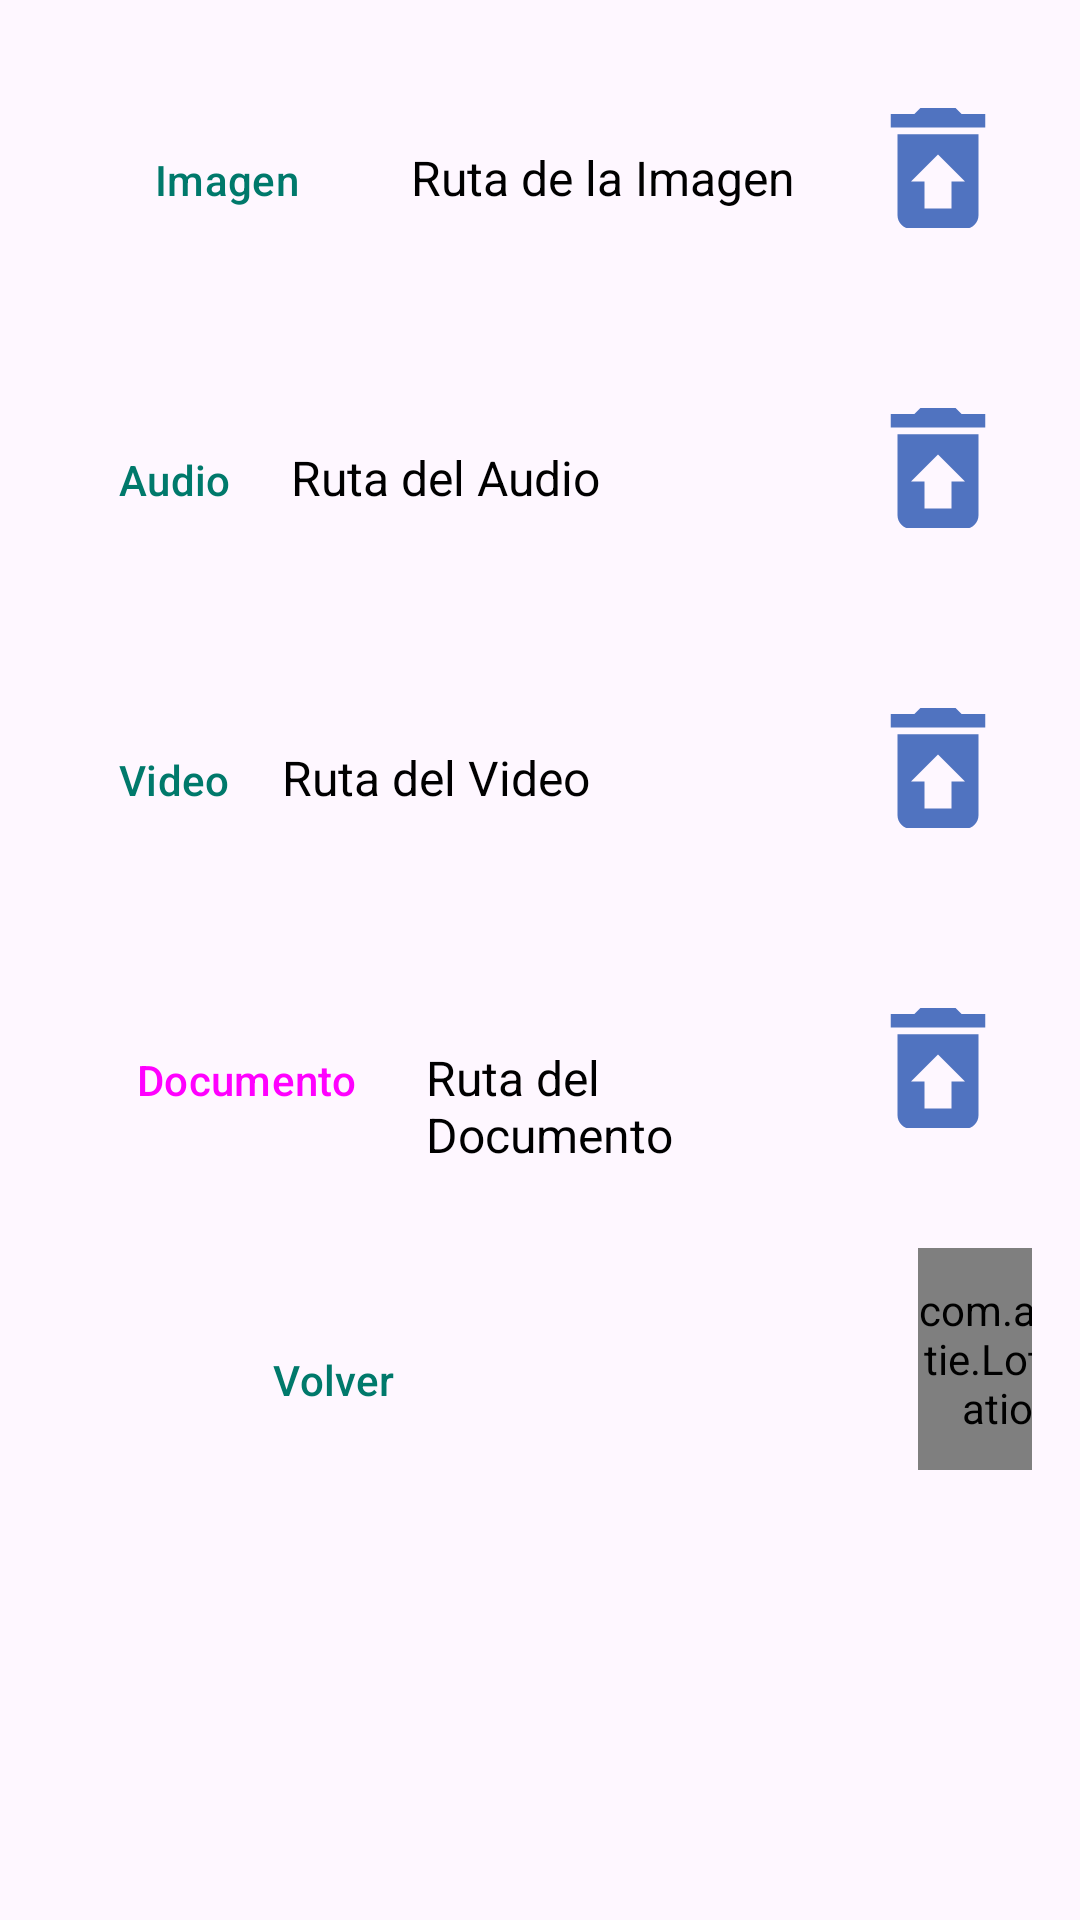

Layout XML and referenced resources for this Android screen:
<!-- AndroidManifest.xml: application theme Theme.TrassTarea -->
<!-- res/layout/detalles.xml -->
<?xml version="1.0" encoding="utf-8"?>
<LinearLayout xmlns:android="http://schemas.android.com/apk/res/android"
    xmlns:app="http://schemas.android.com/apk/res-auto"
    xmlns:tools="http://schemas.android.com/tools"
    android:layout_width="match_parent"
    android:layout_height="match_parent"
    android:orientation="vertical"
    android:padding="16dp">




    <LinearLayout
        android:layout_width="match_parent"
        android:layout_height="wrap_content"
        android:orientation="vertical">

        
        <LinearLayout
            android:layout_width="match_parent"
            android:layout_height="100dp">

            <Button
                android:id="@+id/imagen"
                style="?android:attr/buttonBarButtonStyle"
                android:layout_width="99dp"
                android:layout_height="48dp"
                android:layout_marginStart="10dp"
                android:layout_marginTop="20dp"
                android:layout_marginEnd="10dp"
                android:text="@string/imagens"
                android:textColor="#00796B" />

            <TextView
                android:id="@+id/labelImagen"
                android:layout_width="0dp"
                android:layout_height="40dp"
                android:layout_marginStart="2dp"
                android:layout_marginTop="20dp"
                android:layout_weight="1"
                android:text="@string/ruta_de_la_imagen"
                android:textColor="#000"
                android:textSize="16sp" />

            <ImageButton
                android:id="@+id/borrarimagen"
                android:layout_width="63dp"
                android:layout_height="40dp"
                android:layout_marginTop="20dp"
                android:background="?android:attr/selectableItemBackground"
                android:contentDescription="@string/aceptar"
                android:onClick="onSelectDocumentClick"
                android:padding="16dp"
                android:src="@drawable/baseline_restore_from_trash_24"
                tools:ignore="TouchTargetSizeCheck" />

        </LinearLayout>

        
        <LinearLayout
            android:layout_width="match_parent"
            android:layout_height="100dp">

            <Button
                android:id="@+id/audio"
                style="?android:attr/buttonBarButtonStyle"
                android:layout_width="wrap_content"
                android:layout_height="48dp"
                android:layout_marginStart="10dp"
                android:layout_marginTop="20dp"
                android:layout_marginEnd="5dp"
                android:text="@string/audios"
                android:textColor="#00796B" />

            <TextView
                android:id="@+id/labelAudio"
                android:layout_width="0dp"
                android:layout_height="wrap_content"
                android:layout_marginStart="2dp"
                android:layout_marginTop="20dp"
                android:layout_weight="1"
                android:text="@string/ruta_del_audio"
                android:textColor="#000"
                android:textSize="16sp" />

            <ImageButton
                android:id="@+id/borraraudio"
                android:layout_width="63dp"
                android:layout_height="40dp"
                android:layout_marginTop="20dp"
                android:background="?android:attr/selectableItemBackground"
                android:contentDescription="@string/aceptar"
                android:onClick="onSelectDocumentClick"
                android:padding="16dp"
                android:src="@drawable/baseline_restore_from_trash_24"
                tools:ignore="TouchTargetSizeCheck" />
        </LinearLayout>

        
        <LinearLayout
            android:layout_width="match_parent"
            android:layout_height="100dp">

            <Button
                android:id="@+id/video"
                style="?android:attr/buttonBarButtonStyle"
                android:layout_width="wrap_content"
                android:layout_height="48dp"
                android:layout_marginStart="10dp"
                android:layout_marginTop="20dp"
                android:layout_marginEnd="2dp"
                android:text="@string/videos"
                android:textColor="#00796B" />

            <TextView
                android:id="@+id/labelVideo"
                android:layout_width="0dp"
                android:layout_height="wrap_content"
                android:layout_marginStart="2dp"
                android:layout_marginTop="20dp"
                android:layout_weight="1"
                android:text="@string/ruta_del_video"
                android:textColor="#000"
                android:textSize="16sp" />

            <ImageButton
                android:id="@+id/borrarvideo"
                android:layout_width="63dp"
                android:layout_height="40dp"
                android:layout_marginTop="20dp"
                android:background="?android:attr/selectableItemBackground"
                android:contentDescription="@string/aceptar"
                android:onClick="onSelectDocumentClick"
                android:padding="16dp"
                android:src="@drawable/baseline_restore_from_trash_24"
                tools:ignore="TouchTargetSizeCheck" />
        </LinearLayout>

        
        <LinearLayout
            android:layout_width="match_parent"
            android:layout_height="100dp">

            <Button
                android:id="@+id/documento"
                style="?android:attr/buttonBarButtonStyle"
                android:layout_width="112dp"
                android:layout_height="48dp"
                android:layout_marginStart="10dp"
                android:layout_marginTop="20dp"
                android:layout_marginEnd="2dp"
                android:onClick="onSelectDocumentClick"
                android:text="@string/documentos" />

            <TextView
                android:id="@+id/labelDocumento"
                android:layout_width="0dp"
                android:layout_height="wrap_content"
                android:layout_marginStart="2dp"
                android:layout_marginTop="20dp"
                android:layout_weight="1"
                android:text="@string/ruta_del_documento"
                android:textColor="#000"
                android:textSize="16sp" />

            <ImageButton
                android:id="@+id/borrardocumento"
                android:layout_width="63dp"
                android:layout_height="40dp"
                android:layout_marginTop="20dp"
                android:background="?android:attr/selectableItemBackground"
                android:contentDescription="@string/aceptar"
                android:padding="16dp"
                android:src="@drawable/baseline_restore_from_trash_24"
                tools:ignore="TouchTargetSizeCheck" />
        </LinearLayout>
    </LinearLayout>

    <LinearLayout
        android:layout_width="match_parent"
        android:layout_height="wrap_content"
        android:orientation="horizontal">

        <Button
            android:id="@+id/back"
            style="?android:attr/buttonBarButtonStyle"
            android:layout_width="130dp"
            android:layout_height="wrap_content"
            android:layout_marginStart="30dp"
            android:layout_marginTop="20dp"
            android:layout_marginEnd="130dp"
            android:text="@string/volver"
            android:textColor="#00796B" />

        <com.airbnb.lottie.LottieAnimationView
            android:id="@+id/create"
            android:layout_width="91dp"
            android:layout_height="74dp"
            app:lottie_autoPlay="true"
            app:lottie_loop="true"
            app:lottie_rawRes="@raw/button" />

    </LinearLayout>
</LinearLayout>
<!-- resources referenced by this layout -->
<resources>
  <!-- drawable baseline_restore_from_trash_24 (drawable) -->
  <vector android:height="54dp" android:tint="#5073C0"
      android:viewportHeight="24" android:viewportWidth="24"
      android:width="54dp" xmlns:android="http://schemas.android.com/apk/res/android">
      <path android:fillColor="@android:color/white" android:pathData="M19,4h-3.5l-1,-1h-5l-1,1L5,4v2h14zM6,7v12c0,1.1 0.9,2 2,2h8c1.1,0 2,-0.9 2,-2L18,7L6,7zM14,14v4h-4v-4L8,14l4,-4 4,4h-2z"/>
  </vector>
  <string name="aceptar">Aceptar</string>
  <string name="audios" translatable="false">Audio</string>
  <string name="documentos" translatable="false">Documento</string>
  <string name="imagens" translatable="false">Imagen</string>
  <string name="ruta_de_la_imagen" translatable="false">Ruta de la Imagen</string>
  <string name="ruta_del_audio" translatable="false">Ruta del Audio</string>
  <string name="ruta_del_documento" translatable="false">Ruta del Documento</string>
  <string name="ruta_del_video" translatable="false">Ruta del Video</string>
  <string name="videos" translatable="false">Video</string>
  <string name="volver">Volver</string>
  <style name="Theme.TrassTarea" parent="Base.Theme.TrassTarea" />
  <style name="Base.Theme.TrassTarea" parent="Theme.Material3.DayNight.NoActionBar">
          
          
          <item name="colorPrimary">#33A4FF</item>
          <item name="colorPrimaryDark">#33A4FF</item>
  
      </style>
</resources>
